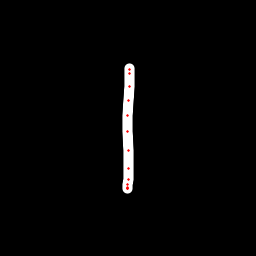

The data file committed next to this chart (first rows):
x, y, hover, eod
129.8, 68.48, 0.0, 0.0
129.5, 70, 0.0, 0.0
129.7, 73.17, 0.0, 0.0
129.1, 86.63, 0.0, 0.0
128.8, 100.3, 0.0, 0.0
127.9, 115.7, 0.0, 0.0
127.7, 131.3, 0.0, 0.0
128.3, 150.1, 0.0, 0.0
128.6, 168, 0.0, 0.0
128, 179.6, 0.0, 0.0
127.5, 184.8, 0.0, 0.0
127.2, 187.3, 0.0, 0.0
127.6, 188.4, 0.0, 0.0
127.9, 188.1, 0.0, 1.0
